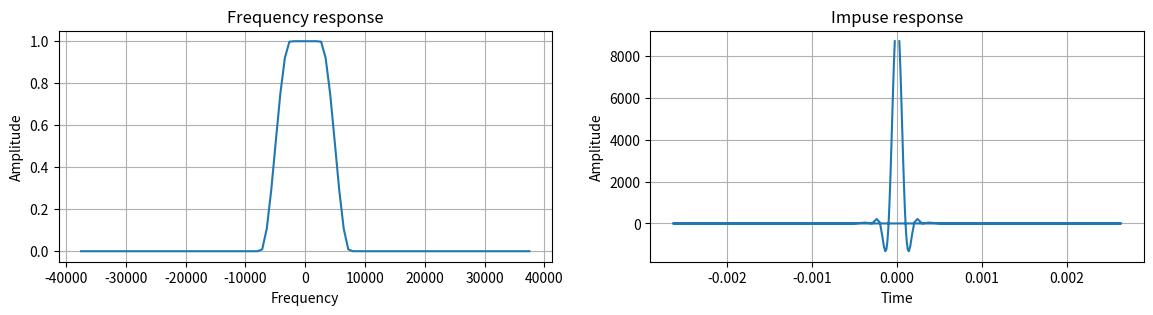

Write Python code to recreate this figure.
import numpy as np
import matplotlib.pyplot as plt

#Mathematic expression's
def raisedCosineFilter(f,beta,sample_rate):
  T = 1/sample_rate
  f = abs(f)

  if f <= (1-beta)/(2*T):
    return 1
  if f > (1-beta)/(2*T) and f <= (1+beta)/(2*T):
    return 1/2 * (1 + np.cos((np.pi*T/beta) * (f - (1-beta)/(2*T))))
  else:
    return 0 

def impulseResponse(t,beta,sample_rate):
  T = 1/sample_rate

  if t == T/(2*beta):
    return np.pi/(4*T) * np.sinc(1/(2*beta))
  else:
    return (1/T) * np.sinc(t/T) * np.cos(np.pi*beta*t/T)/(1-(2*beta*t/T)**2)


#Plotting function
def plot_filter(band_width,beta,sample_rate):
  upper = band_width/2
  lower = -upper 
  f = np.linspace(lower,upper,100)

  #Frequency response of raised-cosine filter
  hf = np.array([raisedCosineFilter(pos, beta, sample_rate) for pos in f])
  
  #Impulse response of raised-cosine filter
  t = np.power(f,-1)
  ht = np.array([impulseResponse(pos,beta,sample_rate) for pos in t])
 
  #Plot frequency response of raised-cosine filter
  plt.figure(figsize=(14,3))
  plt.subplot(1,2,1)
  plt.plot(f,hf)
  plt.grid()
  plt.title('Frequency response')
  plt.xlabel('Frequency')
  plt.ylabel('Amplitude')

  #Plot impulse response of raised-cosine filter
  plt.subplot(1,2,2)
  plt.plot(t,ht)
  plt.grid()
  plt.title('Impuse response')
  plt.xlabel('Time')
  plt.ylabel('Amplitude')
  plt.show()

band_width = 75000
beta = 0.5
sample_rate = 10000
plot_filter(band_width,beta,sample_rate)
